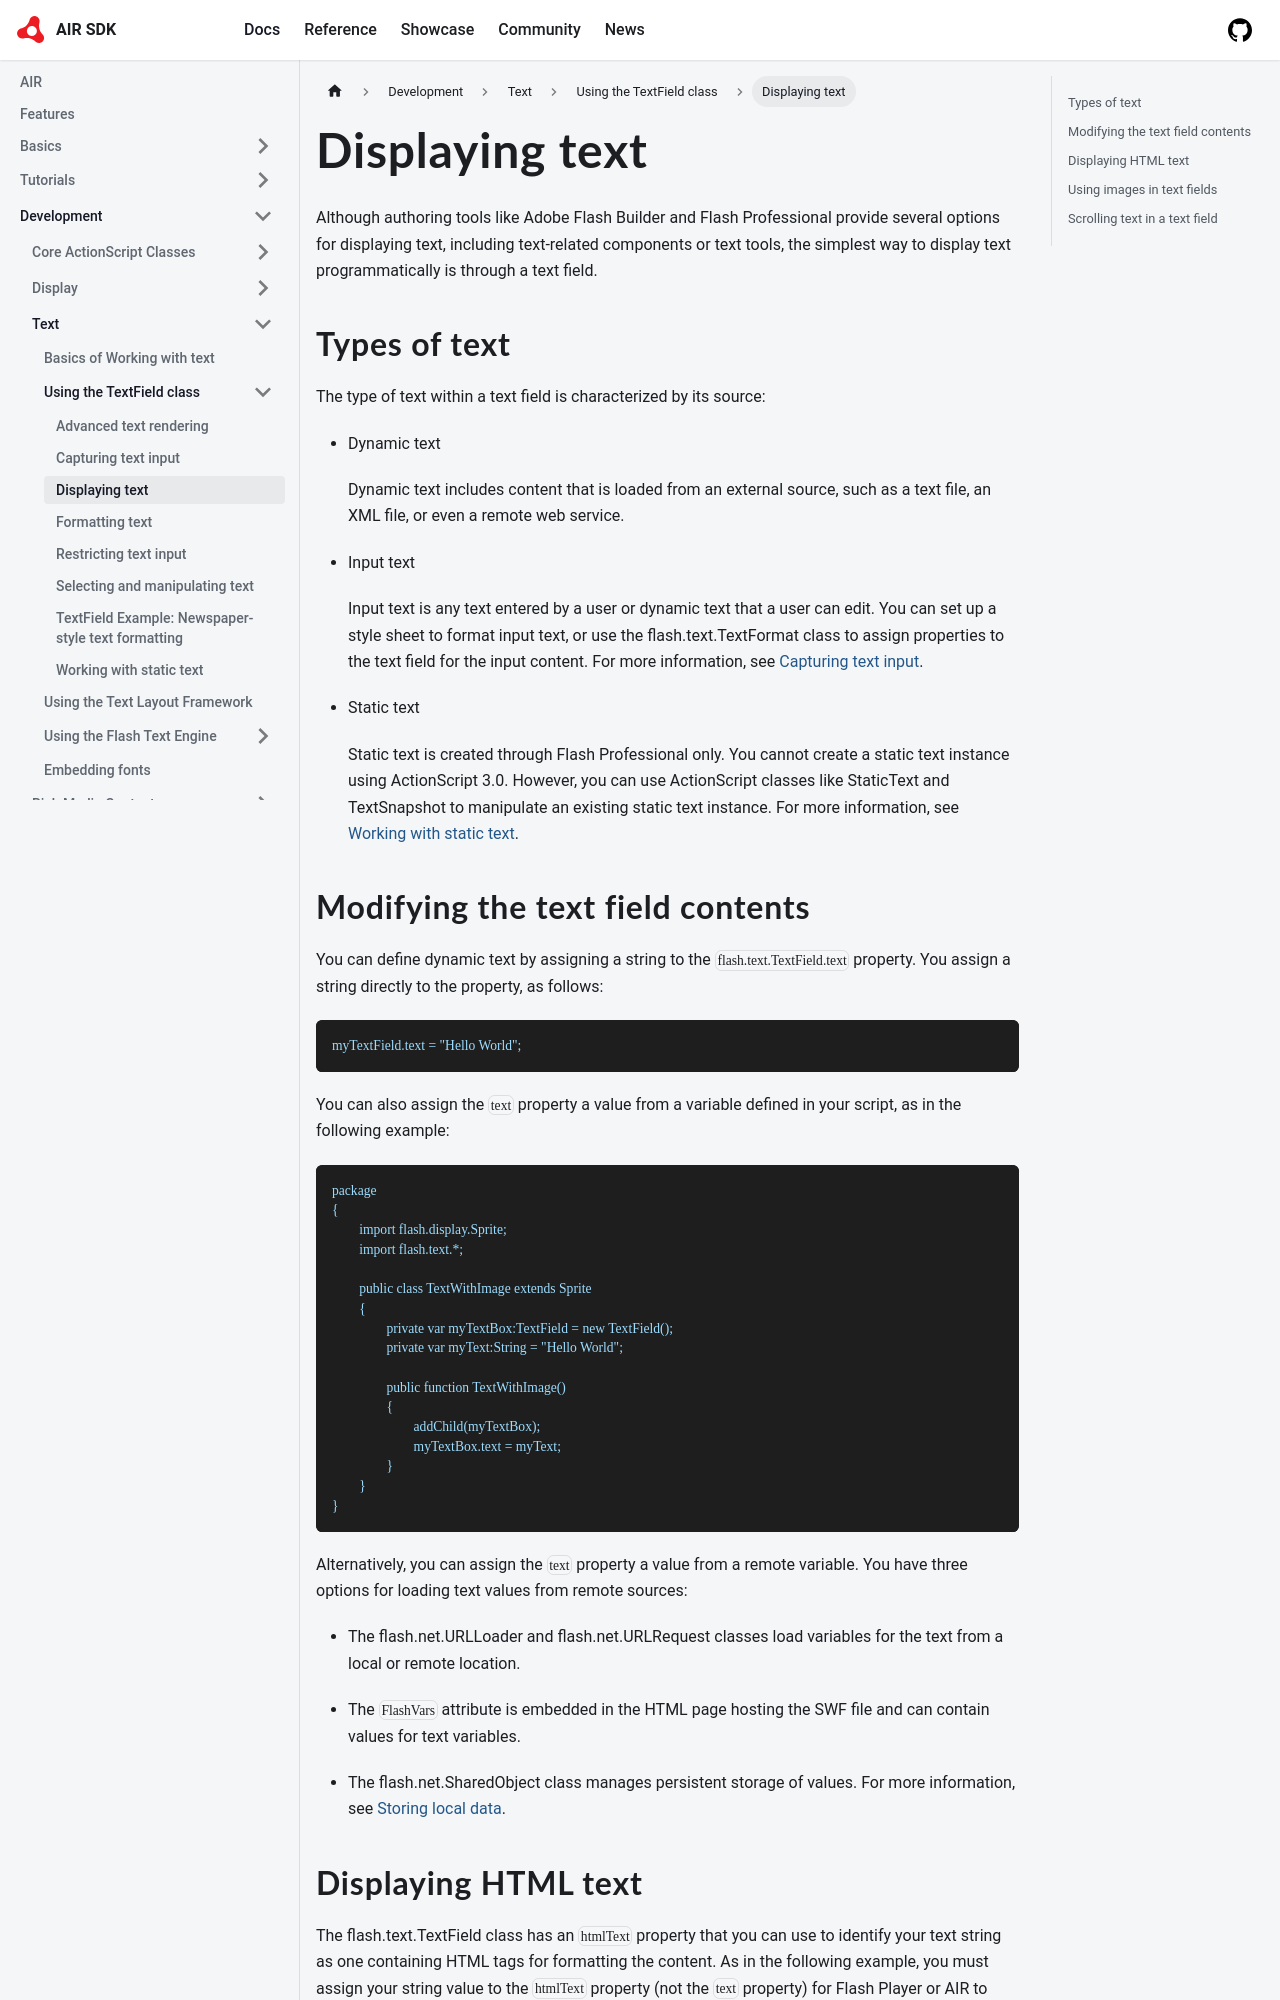

repository: airsdk/airsdk.dev · page: docs/development/text/using-the-textfield-class/displaying-text.html · generator: docusaurus

# Displaying text

Although authoring tools like Adobe Flash Builder and Flash Professional provide
several options for displaying text, including text-related components or text
tools, the simplest way to display text programmatically is through a text
field.

## Types of text

The type of text within a text field is characterized by its source:

- Dynamic text

  Dynamic text includes content that is loaded from an external source, such as
  a text file, an XML file, or even a remote web service.

- Input text

  Input text is any text entered by a user or dynamic text that a user can edit.
  You can set up a style sheet to format input text, or use the
  flash.text.TextFormat class to assign properties to the text field for the
  input content. For more information, see
  [Capturing text input](./capturing-text-input.md).

- Static text

  Static text is created through Flash Professional only. You cannot create a
  static text instance using ActionScript 3.0. However, you can use ActionScript
  classes like StaticText and TextSnapshot to manipulate an existing static text
  instance. For more information, see
  [Working with static text](./working-with-static-text.md).

## Modifying the text field contents

You can define dynamic text by assigning a string to the
`flash.text.TextField.text` property. You assign a string directly to the
property, as follows:

```
myTextField.text = "Hello World";
```

You can also assign the `text` property a value from a variable defined in your
script, as in the following example:

```
package
{
	import flash.display.Sprite;
	import flash.text.*;

	public class TextWithImage extends Sprite
	{
		private var myTextBox:TextField = new TextField();
		private var myText:String = "Hello World";

		public function TextWithImage()
		{
			addChild(myTextBox);
			myTextBox.text = myText;
		}
	}
}
```

Alternatively, you can assign the `text` property a value from a remote
variable. You have three options for loading text values from remote sources:

- The flash.net.URLLoader and flash.net.URLRequest classes load variables for
  the text from a local or remote location.

- The `FlashVars` attribute is embedded in the HTML page hosting the SWF file
  and can contain values for text variables.

- The flash.net.SharedObject class manages persistent storage of values. For
  more information, see
  [Storing local data](../../files-and-data/storing-local-data/index.md).
